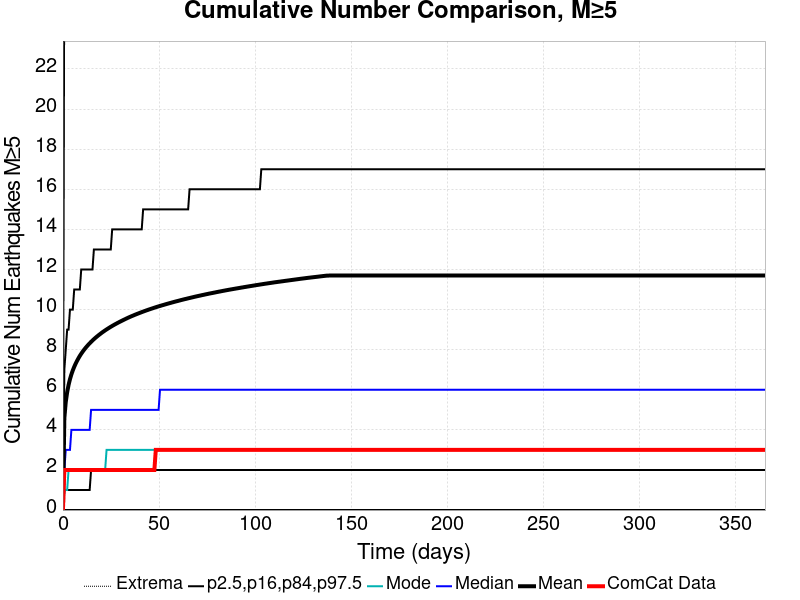

The data file committed next to this chart (first rows):
Time (days), ComCat Data, Simulation Mean, Simulation Median, Simulation Mode, Simulation Minimum, Simulation Maximum, 2.5 %-ile, 16 %-ile, 84 %-ile, 97.5 %-ile
0.0, 0.0, 0.0, 0.0, 0.0, 0.0, 0.0, 0.0, 0.0, 0.0, 0.0
0.732, 2.0, 4.583, 2.0, 1.0, 0.0, 140.0, 0.0, 1.0, 7.0, 29.0
1.464, 2.0, 5.392, 3.0, 1.0, 0.0, 161.0, 0.0, 1.0, 8.0, 34.0
2.196, 2.0, 5.881, 3.0, 1.0, 0.0, 171.0, 0.0, 1.0, 9.0, 37.0
2.928, 2.0, 6.241, 3.0, 2.0, 0.0, 180.0, 0.0, 1.0, 9.0, 39.0
3.66, 2.0, 6.528, 3.0, 2.0, 0.0, 188.0, 0.0, 1.0, 10.0, 41.0
4.392, 2.0, 6.765, 4.0, 2.0, 0.0, 193.0, 0.0, 1.0, 10.0, 43.0
5.124, 2.0, 6.966, 4.0, 2.0, 0.0, 196.0, 0.0, 1.0, 10.0, 44.0
5.856, 2.0, 7.142, 4.0, 2.0, 0.0, 201.0, 0.0, 1.0, 11.0, 45.0
6.588, 2.0, 7.298, 4.0, 2.0, 0.0, 204.0, 0.0, 1.0, 11.0, 46.0
7.32, 2.0, 7.44, 4.0, 2.0, 0.0, 208.0, 0.0, 1.0, 11.0, 47.0
8.052, 2.0, 7.569, 4.0, 2.0, 0.0, 212.0, 0.0, 1.0, 11.0, 47.0
8.784, 2.0, 7.69, 4.0, 2.0, 0.0, 217.0, 0.0, 1.0, 11.0, 48.0
9.516, 2.0, 7.798, 4.0, 2.0, 0.0, 217.0, 0.0, 1.0, 12.0, 48.0
10.25, 2.0, 7.899, 4.0, 2.0, 0.0, 220.0, 0.0, 1.0, 12.0, 49.0
10.98, 2.0, 7.993, 4.0, 2.0, 0.0, 222.0, 0.0, 1.0, 12.0, 50.0
11.71, 2.0, 8.082, 4.0, 2.0, 0.0, 223.0, 0.0, 1.0, 12.0, 50.0
12.44, 2.0, 8.164, 4.0, 2.0, 0.0, 223.0, 0.0, 1.0, 12.0, 51.0
13.18, 2.0, 8.244, 4.0, 2.0, 0.0, 224.0, 0.0, 1.0, 12.0, 51.0
13.91, 2.0, 8.318, 4.0, 2.0, 0.0, 224.0, 0.0, 1.0, 12.0, 52.0
14.64, 2.0, 8.39, 5.0, 2.0, 0.0, 227.0, 0.0, 2.0, 12.0, 52.0
15.37, 2.0, 8.458, 5.0, 2.0, 0.0, 229.0, 0.0, 2.0, 12.0, 52.0
16.1, 2.0, 8.523, 5.0, 2.0, 0.0, 230.0, 0.0, 2.0, 13.0, 53.0
16.84, 2.0, 8.586, 5.0, 2.0, 0.0, 232.0, 0.0, 2.0, 13.0, 53.0
17.57, 2.0, 8.645, 5.0, 2.0, 0.0, 233.0, 0.0, 2.0, 13.0, 54.0
18.3, 2.0, 8.703, 5.0, 2.0, 0.0, 234.0, 0.0, 2.0, 13.0, 54.0
19.03, 2.0, 8.758, 5.0, 2.0, 0.0, 235.0, 0.0, 2.0, 13.0, 54.0
19.76, 2.0, 8.812, 5.0, 2.0, 0.0, 236.0, 0.0, 2.0, 13.0, 54.0
20.49, 2.0, 8.865, 5.0, 2.0, 0.0, 238.0, 0.0, 2.0, 13.0, 55.0
21.23, 2.0, 8.914, 5.0, 2.0, 0.0, 240.0, 0.0, 2.0, 13.0, 55.0
21.96, 2.0, 8.962, 5.0, 2.0, 0.0, 241.0, 0.0, 2.0, 13.0, 55.0
22.69, 2.0, 9.009, 5.0, 3.0, 0.0, 243.0, 0.0, 2.0, 13.0, 56.0
23.42, 2.0, 9.054, 5.0, 3.0, 0.0, 244.0, 0.0, 2.0, 13.0, 56.0
24.15, 2.0, 9.099, 5.0, 3.0, 0.0, 244.0, 0.0, 2.0, 13.0, 56.0
24.89, 2.0, 9.142, 5.0, 3.0, 0.0, 245.0, 0.0, 2.0, 13.0, 56.0
25.62, 2.0, 9.183, 5.0, 3.0, 0.0, 246.0, 0.0, 2.0, 14.0, 56.0
26.35, 2.0, 9.224, 5.0, 3.0, 0.0, 247.0, 0.0, 2.0, 14.0, 57.0
27.08, 2.0, 9.264, 5.0, 3.0, 0.0, 249.0, 0.0, 2.0, 14.0, 57.0
27.81, 2.0, 9.301, 5.0, 3.0, 0.0, 249.0, 0.0, 2.0, 14.0, 57.0
28.55, 2.0, 9.34, 5.0, 3.0, 0.0, 249.0, 0.0, 2.0, 14.0, 57.0
29.28, 2.0, 9.376, 5.0, 3.0, 0.0, 249.0, 0.0, 2.0, 14.0, 58.0
30.01, 2.0, 9.412, 5.0, 3.0, 0.0, 250.0, 0.0, 2.0, 14.0, 58.0
30.74, 2.0, 9.447, 5.0, 3.0, 0.0, 250.0, 0.0, 2.0, 14.0, 58.0
31.47, 2.0, 9.482, 5.0, 3.0, 0.0, 252.0, 0.0, 2.0, 14.0, 58.0
32.21, 2.0, 9.516, 5.0, 3.0, 0.0, 254.0, 0.0, 2.0, 14.0, 58.0
32.94, 2.0, 9.55, 5.0, 3.0, 0.0, 254.0, 0.0, 2.0, 14.0, 59.0
33.67, 2.0, 9.583, 5.0, 3.0, 0.0, 255.0, 0.0, 2.0, 14.0, 59.0
34.4, 2.0, 9.615, 5.0, 3.0, 0.0, 255.0, 0.0, 2.0, 14.0, 59.0
35.13, 2.0, 9.646, 5.0, 3.0, 0.0, 256.0, 0.0, 2.0, 14.0, 59.0
35.87, 2.0, 9.677, 5.0, 3.0, 0.0, 256.0, 0.0, 2.0, 14.0, 60.0
36.6, 2.0, 9.706, 5.0, 3.0, 0.0, 256.0, 0.0, 2.0, 14.0, 60.0
37.33, 2.0, 9.736, 5.0, 3.0, 0.0, 256.0, 0.0, 2.0, 14.0, 60.0
38.06, 2.0, 9.764, 5.0, 3.0, 0.0, 257.0, 0.0, 2.0, 14.0, 60.0
38.79, 2.0, 9.792, 5.0, 3.0, 0.0, 257.0, 0.0, 2.0, 14.0, 60.0
39.53, 2.0, 9.819, 5.0, 3.0, 0.0, 258.0, 0.0, 2.0, 14.0, 60.0
40.26, 2.0, 9.846, 5.0, 3.0, 0.0, 259.0, 0.0, 2.0, 14.0, 61.0
40.99, 2.0, 9.873, 5.0, 3.0, 0.0, 259.0, 0.0, 2.0, 14.0, 61.0
41.72, 2.0, 9.9, 5.0, 3.0, 0.0, 259.0, 0.0, 2.0, 15.0, 61.0
42.45, 2.0, 9.925, 5.0, 3.0, 0.0, 260.0, 0.0, 2.0, 15.0, 61.0
43.19, 2.0, 9.951, 5.0, 3.0, 0.0, 260.0, 0.0, 2.0, 15.0, 61.0
... 440 more rows
